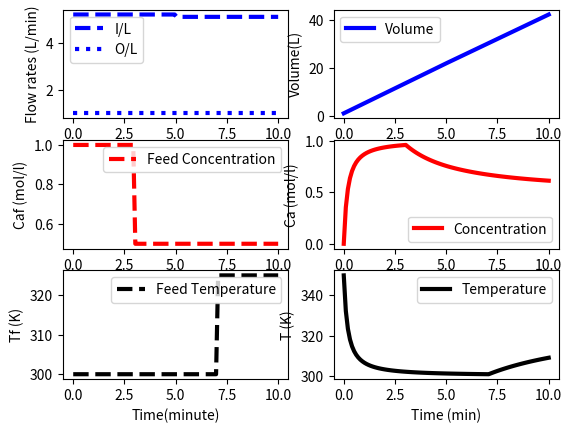

This figure's Python source:
#In this code, we are solving a CSTR reactor problem. Follow the comments to know the details. Once you understood how CSTR model is solved, you can Solve any reactor by doing 
#-needed changes in code.
import numpy as np
import matplotlib.pyplot as plt
from scipy.integrate import odeint


# define mixing model
def reactor(x, t, q, qf, Caf, Tf):
    # Inputs= (4):
    # qf= I/L VFR (L/min)
    # q= O/L VFR (L/min)
    # Caf= Feed conc. (mol/L)
    # Tf= Feed temp (K)

    # States (3):
    # Volume (L)
    V = x[0]
    # Conc. of A (mol/L)
    Ca = x[1]
    # Temp (K)
    T = x[2]

    # Parameters
    # Reactions
    rA = 0.0

    # Mass Balance volume derivation
    dVdt = qf - q

    # Species balance: concentration derivation
    # Chain rule: d(V*Ca)/dt= Ca * dV/dt+ V* dCa/dt
    dCadt = (qf * Caf - q * Ca) / V - rA - (Ca * dVdt / V)

    # Energy balance temperature derivative
    # Chain rule: d(V*T)/dt =T * dV/dt + V + dT/dt
    dTdt = (qf * Tf - q * T) / V - (T * dVdt / V)

    # Return derivatives
    return [dVdt, dCadt, dTdt]


# Initial Conditions for the States (For a CSTR question)
V0 = 1.0  # in liter
Ca0 = 0.0  # mol/L
T0 = 350  # in K
y0 = [V0, Ca0, T0]

# Time intervals (min)
t = np.linspace(0, 10, 100)

# I/L VFR (L/min)
qf = np.ones(len(t)) * 5.2
qf[50:] = 5.1

# O/L VFR (L/min)
q = np.ones(len(t)) * 1.0

# Feed conc (mol/L)
Caf = np.ones(len(t)) * 1.0
Caf[30:] = 0.5

# Feed temp (K)
Tf = np.ones(len(t)) * 300.0
Tf[70:] = 325.0

# Storage for results
V = np.ones(len(t)) * V0
Ca = np.ones(len(t)) * Ca0
T = np.ones(len(t)) * T0

# loop through each time step
for i in range(len(t) - 1):
    # Simulate
    inputs = (q[i], qf[i], Caf[i], Tf[i])
    ts = [t[i], t[i + 1]]
    y = odeint(reactor, y0, ts, args=inputs)
    # store results
    V[i + 1] = y[-1][0]
    Ca[i + 1] = y[-1][1]
    T[i + 1] = y[-1][2]
    # Adjust intial conditon for the next loop
    y0 = y[-1]

# Construct results and save data file
data = np.vstack((t, qf, q, Tf, Caf, V, Ca, T))  # Vertical stack
data = data.T  # transpose data
np.savetxt('data.txt', data, delimiter=',')

# Plot the inputs and results
plt.figure()

# feed flowrate data plot
plt.subplot(3, 2, 1)
plt.plot(t, qf, 'b--', linewidth=3)
plt.plot(t, q, 'b:', linewidth=3)
plt.ylabel("Flow rates (L/min)")
plt.legend(['I/L', 'O/L'], loc='best')

# Concentration feed flowrate data plot
plt.subplot(3, 2, 3)
plt.plot(t, Caf, 'r--', linewidth=3)
plt.ylabel('Caf (mol/l)')
plt.legend(['Feed Concentration'], loc='best')

# Temperature feed data plot
plt.subplot(3, 2, 5)
plt.plot(t, Tf, 'k--', linewidth=3)
plt.ylabel('Tf (K)')
plt.legend(['Feed Temperature'], loc='best')
plt.xlabel('Time(minute)')

# Volume data plot
plt.subplot(3, 2, 2)
plt.plot(t, V, 'b-', linewidth=3)
plt.ylabel('Volume(L)')
plt.legend(['Volume'], loc='best')

# Concentration outlet data plot
plt.subplot(3, 2, 4)
plt.plot(t, Ca, 'r-', linewidth=3)
plt.ylabel('Ca (mol/l)')
plt.legend(['Concentration'], loc='best')

# Temperature outlet data plot
plt.subplot(3, 2, 6)
plt.plot(t, T, 'k-', linewidth=3)
plt.ylabel('T (K)')
plt.legend(['Temperature'], loc='best')
plt.xlabel('Time (min)')

plt.show()

